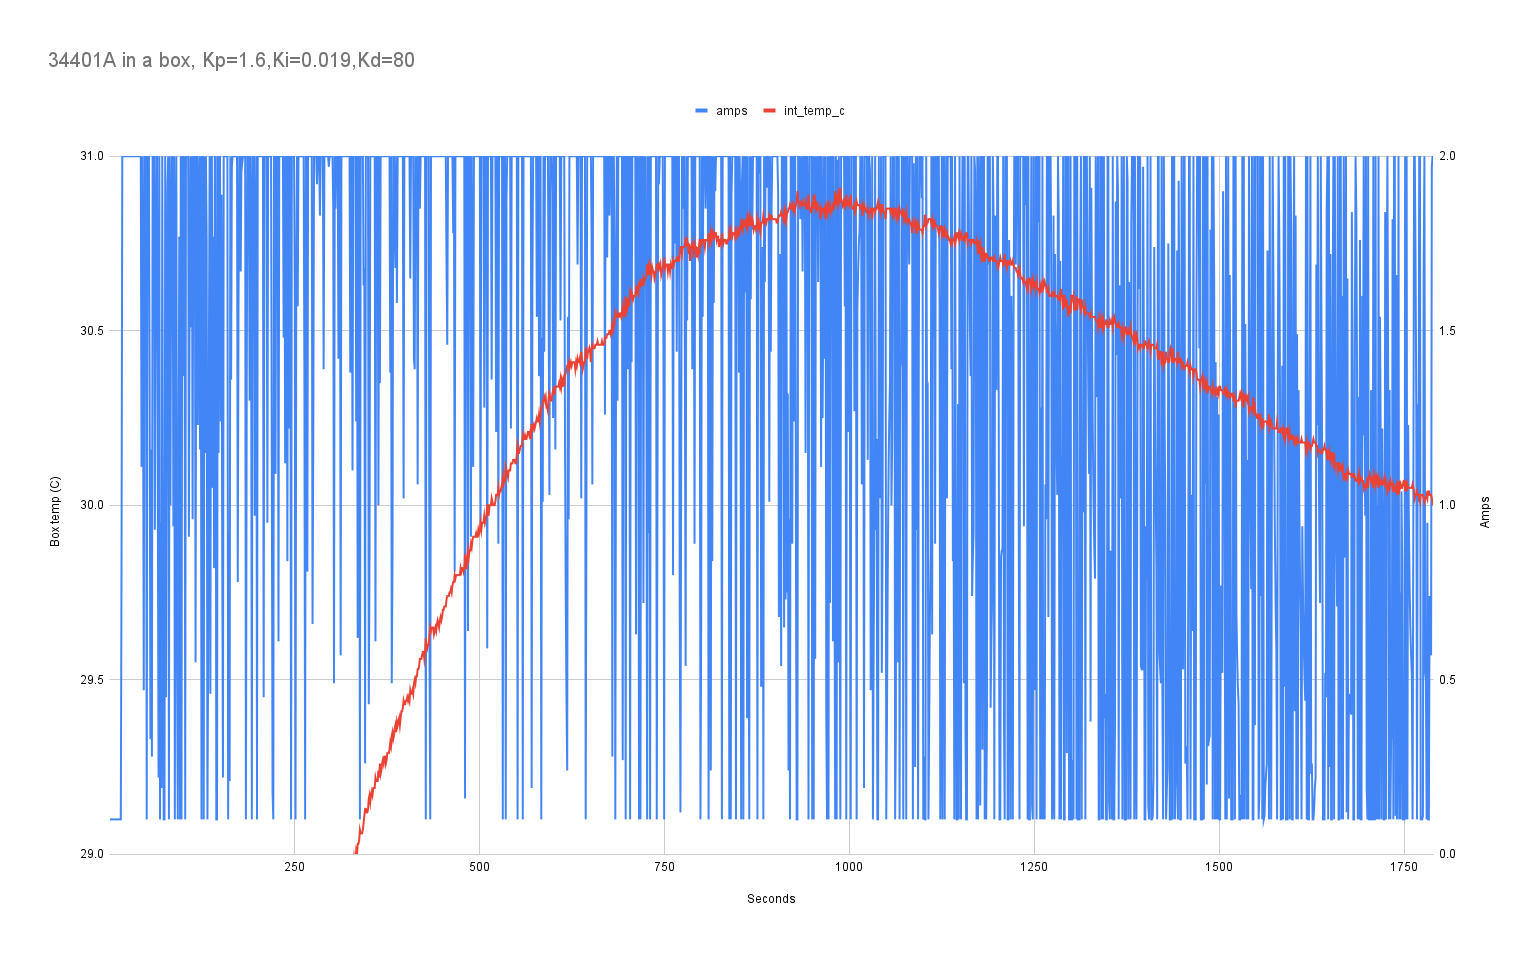

The file beside this chart, header and first rows:
time_s, int_temp_c, int_temp_f, int_humid, ext_temp_c, ext_temp_f, ext_humid, amps, pid_i
1, 25.63, 78.13, 48.07, 24.00, 75.20, 52.82, 0.10, 0.00
2, 25.62, 78.12, 48.04, 24.02, 75.24, 52.82, 0.10, 0.00
3, 25.63, 78.13, 48.05, 24.02, 75.24, 52.81, 0.10, 0.00
4, 25.63, 78.13, 48.05, 24.02, 75.24, 52.82, 0.10, 0.00
5, 25.62, 78.12, 48.05, 24.01, 75.22, 52.82, 0.10, 0.00
6, 25.60, 78.08, 48.03, 24.00, 75.20, 52.80, 0.10, 0.00
7, 25.63, 78.13, 48.02, 24.00, 75.20, 52.79, 0.10, 0.00
8, 25.62, 78.12, 48.03, 23.99, 75.18, 52.80, 0.10, 0.00
9, 25.63, 78.13, 48.02, 24.01, 75.22, 52.82, 0.10, 0.00
10, 25.63, 78.13, 48.02, 24.03, 75.26, 52.82, 0.10, 0.00
11, 25.64, 78.15, 48.01, 24.02, 75.24, 52.83, 0.10, 0.00
12, 25.65, 78.17, 48.00, 24.01, 75.22, 52.83, 0.10, 0.00
13, 25.64, 78.15, 47.99, 23.99, 75.18, 52.81, 0.10, 0.00
14, 25.65, 78.17, 47.99, 24.00, 75.20, 52.81, 0.10, 0.00
15, 25.65, 78.17, 47.96, 23.99, 75.18, 52.80, 0.10, 0.00
16, 25.64, 78.15, 47.97, 24.01, 75.22, 52.80, 0.10, 0.00
17, 25.65, 78.17, 47.96, 24.03, 75.26, 52.81, 0.85, 0.08
18, 25.65, 78.17, 47.93, 23.99, 75.18, 52.82, 2.00, 0.08
19, 25.65, 78.17, 47.94, 23.99, 75.18, 52.82, 2.00, 0.08
20, 25.67, 78.21, 47.92, 23.99, 75.18, 52.83, 2.00, 0.08
21, 25.65, 78.17, 47.92, 23.98, 75.16, 52.82, 2.00, 0.08
22, 25.65, 78.17, 47.91, 23.98, 75.16, 52.82, 2.00, 0.08
23, 25.66, 78.19, 47.88, 23.99, 75.18, 52.84, 2.00, 0.08
24, 25.67, 78.21, 47.86, 23.98, 75.16, 52.83, 2.00, 0.08
25, 25.66, 78.19, 47.86, 23.99, 75.18, 52.83, 2.00, 0.08
26, 25.68, 78.23, 47.86, 23.98, 75.16, 52.83, 2.00, 0.08
27, 25.68, 78.23, 47.84, 24.00, 75.20, 52.84, 2.00, 0.08
28, 25.71, 78.27, 47.85, 23.99, 75.18, 52.83, 2.00, 0.08
29, 25.68, 78.23, 47.83, 23.97, 75.14, 52.85, 2.00, 0.08
30, 25.71, 78.27, 47.81, 23.96, 75.12, 52.85, 2.00, 0.08
31, 25.71, 78.27, 47.79, 23.98, 75.16, 52.84, 2.00, 0.08
32, 25.72, 78.29, 47.79, 23.96, 75.12, 52.86, 2.00, 0.08
33, 25.73, 78.31, 47.79, 23.96, 75.12, 52.86, 2.00, 0.08
34, 25.73, 78.31, 47.78, 23.98, 75.16, 52.85, 2.00, 0.08
35, 25.73, 78.31, 47.76, 23.96, 75.12, 52.87, 2.00, 0.08
36, 25.73, 78.31, 47.76, 23.96, 75.12, 52.87, 2.00, 0.08
37, 25.74, 78.33, 47.77, 23.96, 75.12, 52.87, 2.00, 0.08
38, 25.75, 78.35, 47.76, 23.97, 75.14, 52.88, 2.00, 0.08
39, 25.76, 78.37, 47.73, 23.96, 75.12, 52.89, 2.00, 0.08
40, 25.76, 78.37, 47.73, 23.98, 75.16, 52.89, 2.00, 0.08
41, 25.78, 78.40, 47.73, 23.96, 75.12, 52.90, 2.00, 0.08
42, 25.79, 78.42, 47.72, 23.96, 75.12, 52.90, 2.00, 0.08
43, 25.80, 78.44, 47.72, 23.98, 75.16, 52.88, 2.00, 0.08
44, 25.82, 78.48, 47.72, 23.98, 75.16, 52.89, 1.11, 0.16
45, 25.82, 78.48, 47.69, 23.97, 75.14, 52.90, 2.00, 0.16
46, 25.84, 78.52, 47.67, 23.98, 75.16, 52.91, 1.48, 0.24
47, 25.87, 78.56, 47.67, 23.96, 75.12, 52.90, 0.47, 0.32
48, 25.86, 78.54, 47.66, 23.97, 75.14, 52.90, 2.00, 0.32
49, 25.88, 78.58, 47.67, 23.98, 75.16, 52.91, 2.00, 0.32
50, 25.89, 78.60, 47.67, 24.00, 75.20, 52.91, 2.00, 0.32
51, 25.92, 78.66, 47.64, 23.99, 75.18, 52.91, 0.10, 0.32
52, 25.92, 78.66, 47.62, 23.97, 75.14, 52.90, 2.00, 0.32
53, 25.91, 78.64, 47.64, 23.97, 75.14, 52.92, 2.00, 0.32
54, 25.93, 78.67, 47.62, 23.96, 75.12, 52.93, 2.00, 0.32
55, 25.95, 78.71, 47.59, 23.99, 75.18, 52.92, 1.29, 0.40
56, 25.97, 78.75, 47.60, 23.96, 75.12, 52.92, 0.33, 0.47
57, 25.98, 78.77, 47.60, 23.97, 75.14, 52.92, 1.16, 0.55
58, 26.01, 78.81, 47.60, 23.96, 75.12, 52.89, 0.28, 0.63
59, 26.01, 78.81, 47.57, 23.96, 75.12, 52.90, 2.00, 0.63
60, 26.01, 78.81, 47.60, 23.97, 75.14, 52.90, 2.00, 0.63
... 1,729 more rows
